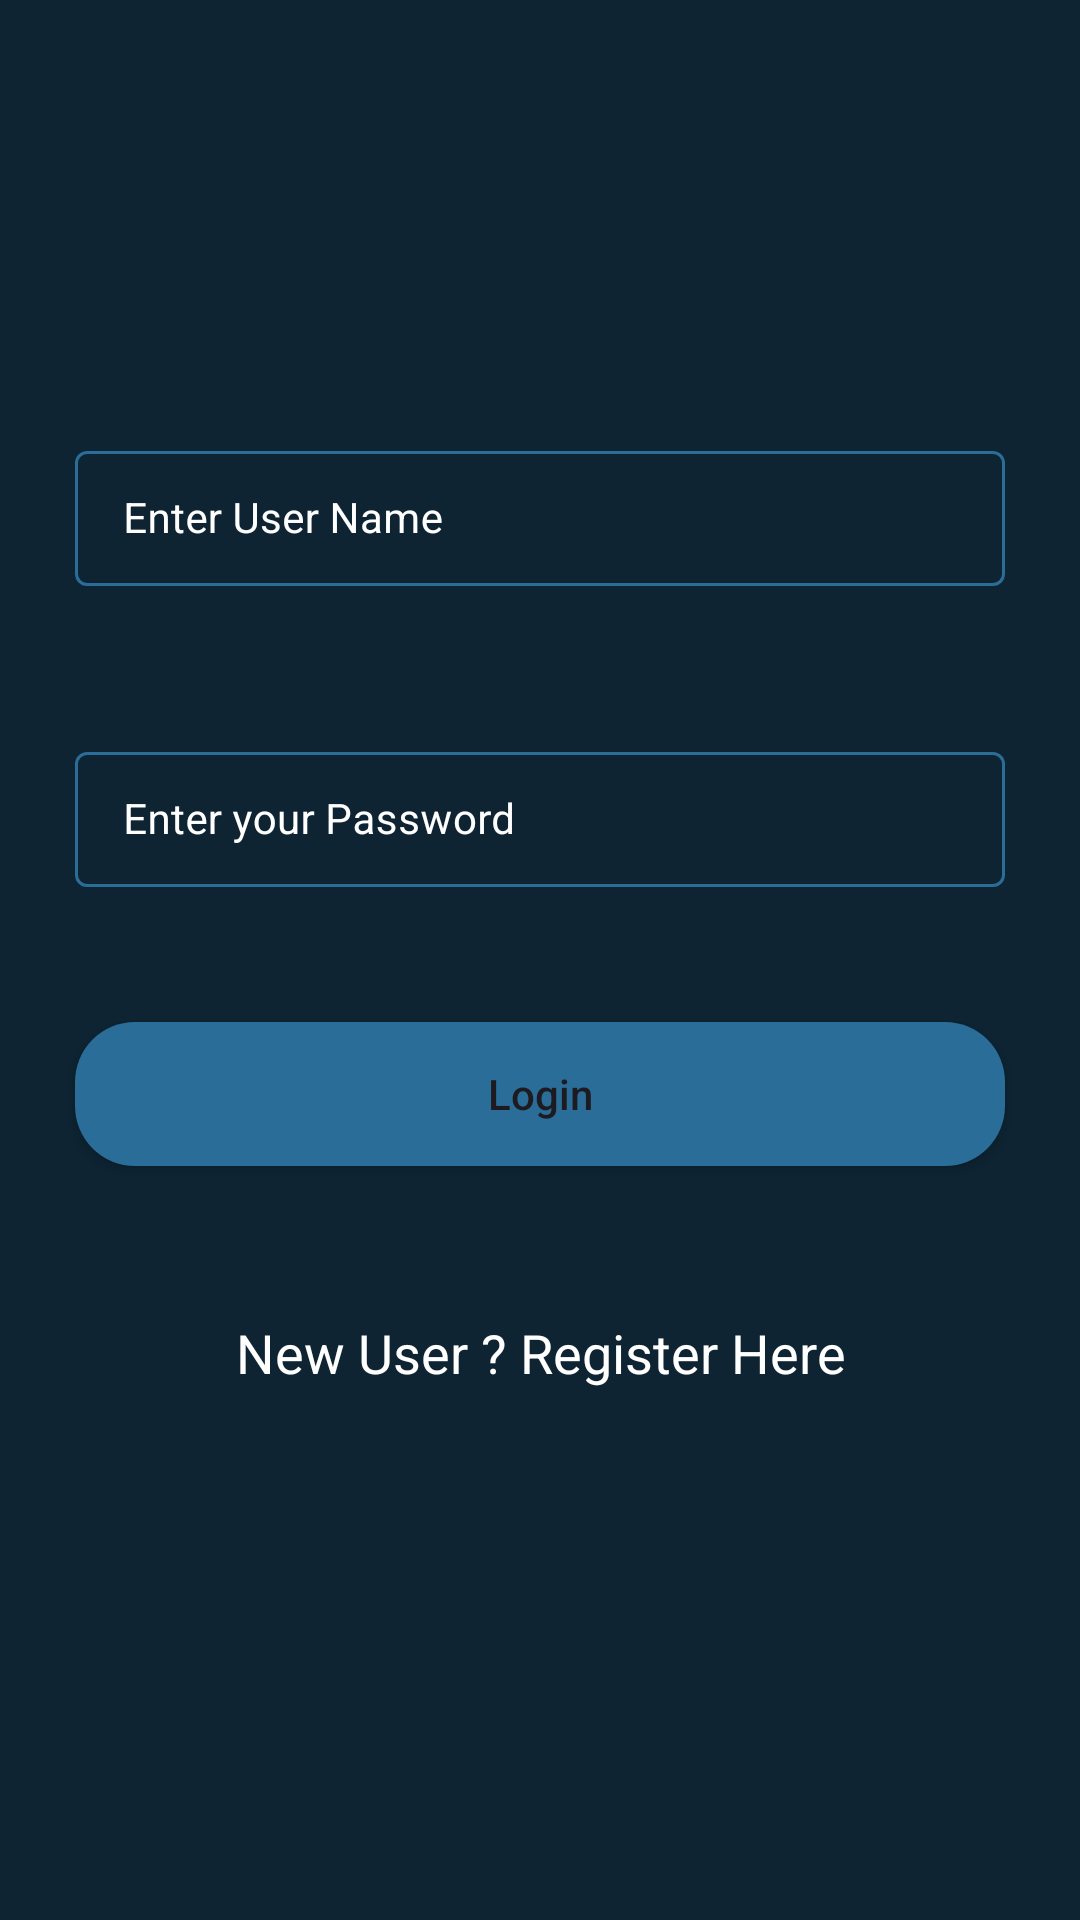

Produce the Android XML layout that renders to this screen, including the resource entries it uses.
<!-- AndroidManifest.xml: application theme Theme.FirebaseCrudApplication -->
<!-- res/layout/activity_login.xml -->
<?xml version="1.0" encoding="utf-8"?>
<RelativeLayout
    xmlns:android="http://schemas.android.com/apk/res/android"
    xmlns:app="http://schemas.android.com/apk/res-auto"
    xmlns:tools="http://schemas.android.com/tools"
    android:layout_width="match_parent"
    android:layout_height="match_parent"
    android:background="@color/black_shade_1"
    tools:context=".LoginActivity">

    
    <com.google.android.material.textfield.TextInputLayout
        android:id="@+id/idTILUserName"
        style="@style/LoginTextInputLayoutStyle"
        android:layout_width="match_parent"
        android:layout_height="wrap_content"
        android:layout_marginStart="20dp"
        android:layout_marginTop="140dp"
        android:layout_marginEnd="20dp"
        android:hint="Enter User Name"
        android:padding="5dp"
        android:textColorHint="@color/white"
        app:hintTextColor="@color/white">

        <com.google.android.material.textfield.TextInputEditText
            android:id="@+id/idEdtUserName"
            android:layout_width="match_parent"
            android:layout_height="match_parent"
            android:ems="10"
            android:importantForAutofill="no"
            android:inputType="textEmailAddress"
            android:textColor="@color/white"
            android:textColorHint="@color/white"
            android:textSize="14sp" />
    </com.google.android.material.textfield.TextInputLayout>

    
    <com.google.android.material.textfield.TextInputLayout
        android:id="@+id/idTILPassword"
        style="@style/LoginTextInputLayoutStyle"
        android:layout_width="match_parent"
        android:layout_height="wrap_content"
        android:layout_below="@id/idTILUserName"
        android:layout_marginStart="20dp"
        android:layout_marginTop="40dp"
        android:layout_marginEnd="20dp"
        android:hint="Enter your Password"
        android:padding="5dp"
        android:textColorHint="@color/white"
        app:hintTextColor="@color/white">

        <com.google.android.material.textfield.TextInputEditText
            android:id="@+id/idEdtPassword"
            android:layout_width="match_parent"
            android:layout_height="match_parent"
            android:ems="10"
            android:importantForAutofill="no"
            android:inputType="textPassword"
            android:textColor="@color/white"
            android:textColorHint="@color/white"
            android:textSize="14sp" />
    </com.google.android.material.textfield.TextInputLayout>

    
    <Button
        android:id="@+id/idBtnLogin"
        android:layout_width="match_parent"
        android:layout_height="wrap_content"
        android:layout_below="@id/idTILPassword"
        android:layout_marginStart="25dp"
        android:layout_marginTop="40dp"
        android:layout_marginEnd="25dp"
        app:backgroundTint='@null'
        android:background="@drawable/button_back"
        android:text="Login"
        android:textAllCaps="false"
        />

    
    <TextView
        android:id="@+id/idTVNewUser"
        android:layout_width="match_parent"
        android:layout_height="wrap_content"
        android:layout_below="@id/idBtnLogin"
        android:layout_marginTop="40dp"
        android:gravity="center"
        android:padding="10dp"
        android:text="New User ? Register Here"
        android:textAlignment="center"
        android:textAllCaps="false"
        android:textColor="@color/white"
        android:textSize="18sp" />

    
    <ProgressBar
        android:id="@+id/idPBLoading"
        android:layout_width="wrap_content"
        android:layout_height="wrap_content"
        android:layout_below="@id/idTVNewUser"
        android:layout_centerHorizontal="true"
        android:layout_marginTop="10dp"
        android:indeterminate="true"
        android:indeterminateDrawable="@drawable/progress_back"
        android:visibility="gone" />

</RelativeLayout>
<!-- resources referenced by this layout -->
<resources>
  <color name="black_shade_1">#0e2433</color>
  <color name="white">#FFFFFFFF</color>
  <!-- drawable button_back (drawable) -->
  <?xml version="1.0" encoding="utf-8"?>
  <shape android:shape="rectangle" xmlns:android="http://schemas.android.com/apk/res/android">
  <solid android:color="@color/light_blue_shade_1"/>
      <corners android:radius="20dp"/>
  </shape>
  <style name="LoginTextInputLayoutStyle" parent="Widget.MaterialComponents.TextInputLayout.OutlinedBox.Dense">
          <item name="boxStrokeColor">#296D98</item>
          <item name="boxStrokeWidth">1dp</item>
      </style>
  <style name="Theme.FirebaseCrudApplication" parent="Base.Theme.FirebaseCrudApplication" />
  <color name="light_blue_shade_1">#296D98</color>
  <style name="Base.Theme.FirebaseCrudApplication" parent="Theme.Material3.DayNight.NoActionBar">
          
          
      </style>
</resources>
